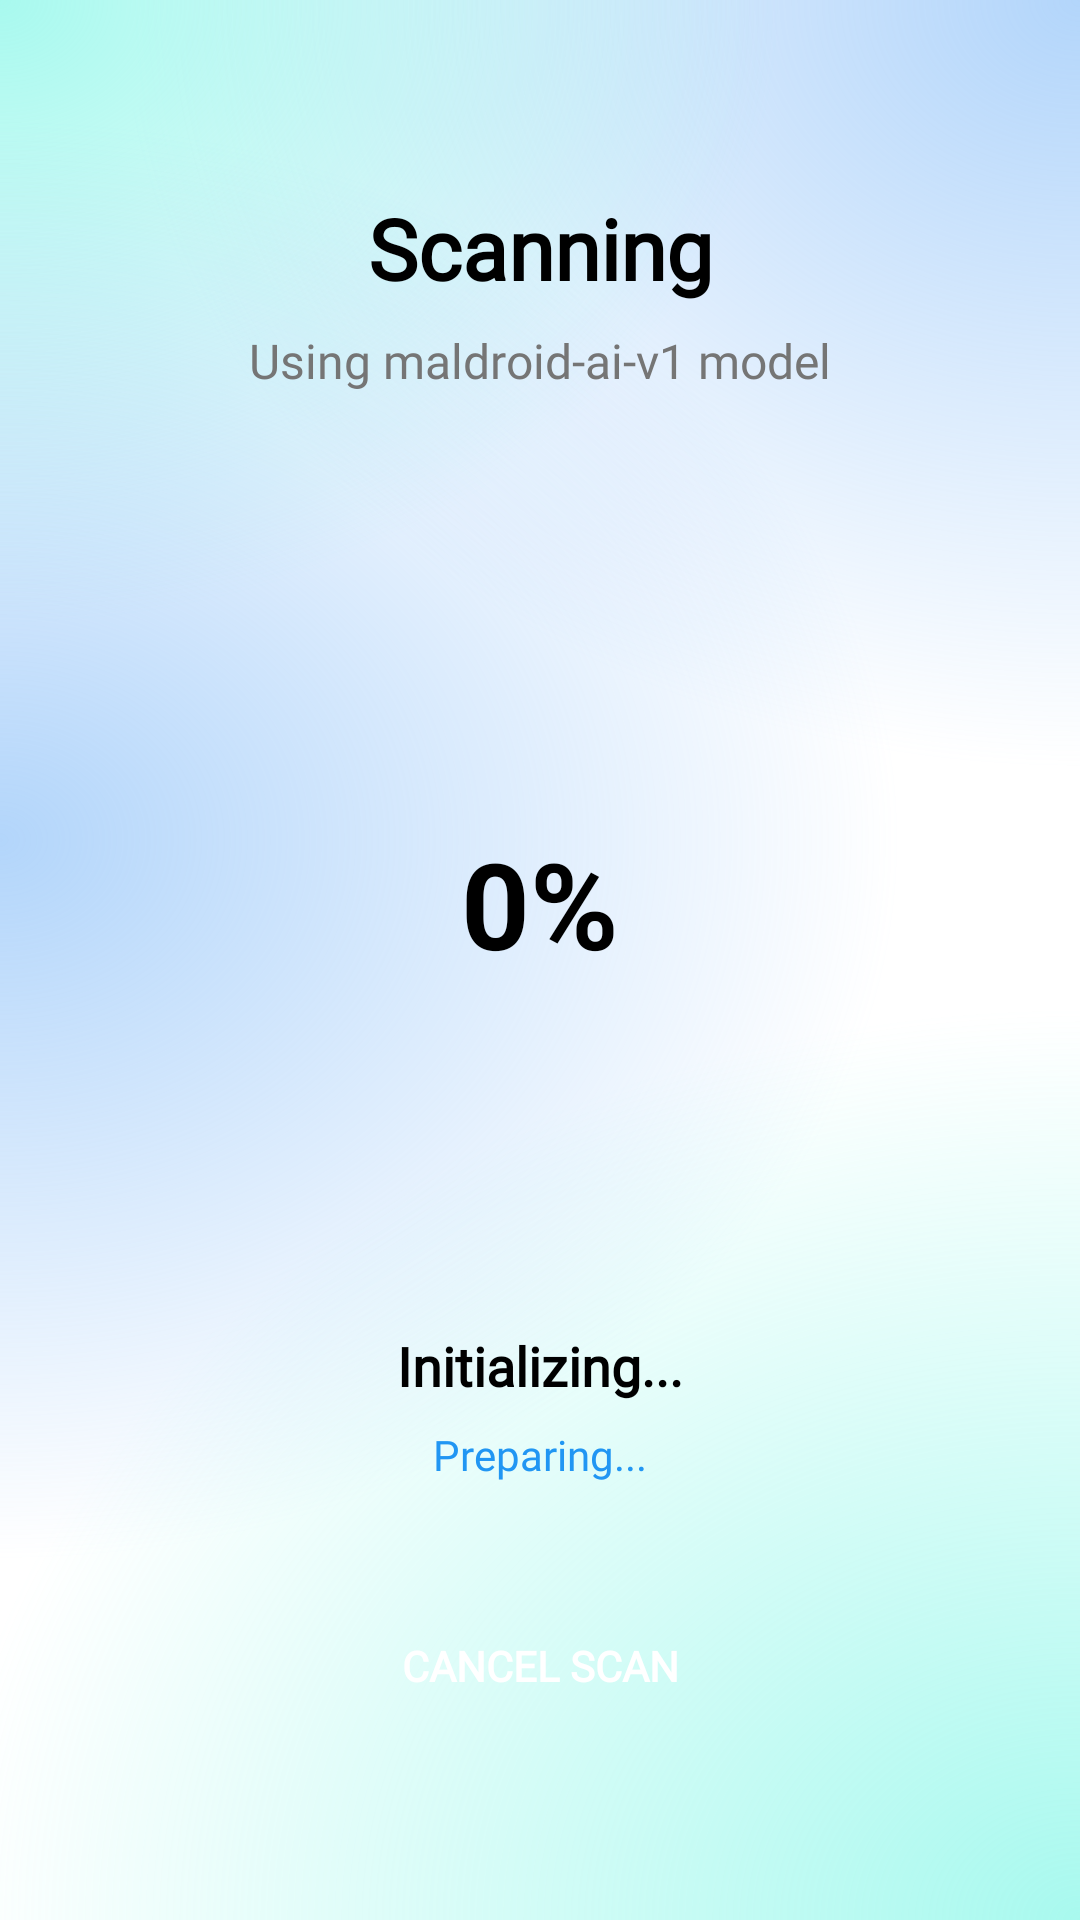

Android layout source for this screen:
<!-- AndroidManifest.xml: application theme Theme.AppCompat.Light.NoActionBar -->
<!-- res/layout/activity_scan_all_apk.xml -->
<?xml version="1.0" encoding="utf-8"?>
<androidx.constraintlayout.widget.ConstraintLayout
    xmlns:android="http://schemas.android.com/apk/res/android"
    xmlns:app="http://schemas.android.com/apk/res-auto"
    xmlns:tools="http://schemas.android.com/tools"
    android:layout_width="match_parent"
    android:layout_height="match_parent"
    android:background="@drawable/background_ethereal"
    android:padding="24dp">

    <androidx.constraintlayout.widget.ConstraintLayout
        android:id="@+id/scanningContainer"
        android:layout_width="match_parent"
        android:layout_height="match_parent">

        <TextView
            android:fontFamily="@font/lexenddeca_variablefont_wght"
            android:id="@+id/scanTitle"
            android:layout_width="wrap_content"
            android:layout_height="wrap_content"
            android:text="Scanning"
            android:textColor="#000000"
            android:textSize="28sp"
            android:textStyle="bold"
            android:layout_marginTop="40dp"
            app:layout_constraintTop_toTopOf="parent"
            app:layout_constraintStart_toStartOf="parent"
            app:layout_constraintEnd_toEndOf="parent"/>

        <TextView
            android:fontFamily="@font/lexenddeca_variablefont_wght"
            android:id="@+id/scanSubtitle"
            android:layout_width="wrap_content"
            android:layout_height="wrap_content"
            android:text="@string/using_maldroid_ai_v1_model"
            android:textColor="#757575"
            android:textSize="16sp"
            android:layout_marginTop="8dp"
            app:layout_constraintTop_toBottomOf="@id/scanTitle"
            app:layout_constraintStart_toStartOf="parent"
            app:layout_constraintEnd_toEndOf="parent"/>

        <View
            android:id="@+id/pulseRing1"
            android:layout_width="220dp"
            android:layout_height="220dp"
            android:background="@drawable/pulse_circle"
            android:alpha="0"
            app:layout_constraintTop_toTopOf="@id/progressBar"
            app:layout_constraintBottom_toBottomOf="@id/progressBar"
            app:layout_constraintStart_toStartOf="@id/progressBar"
            app:layout_constraintEnd_toEndOf="@id/progressBar"/>

        <View
            android:id="@+id/pulseRing2"
            android:layout_width="220dp"
            android:layout_height="220dp"
            android:background="@drawable/pulse_circle"
            android:alpha="0"
            app:layout_constraintTop_toTopOf="@id/progressBar"
            app:layout_constraintBottom_toBottomOf="@id/progressBar"
            app:layout_constraintStart_toStartOf="@id/progressBar"
            app:layout_constraintEnd_toEndOf="@id/progressBar"/>

        <ProgressBar
            android:id="@+id/progressBar"
            style="?android:attr/progressBarStyleHorizontal"
            android:layout_width="220dp"
            android:layout_height="220dp"
            android:indeterminate="false"
            android:max="100"
            android:progress="0"
            android:progressDrawable="@drawable/circular_progress_fg"
            android:rotation="-90"
            android:layout_marginTop="60dp"
            app:layout_constraintTop_toBottomOf="@id/scanSubtitle"
            app:layout_constraintStart_toStartOf="parent"
            app:layout_constraintEnd_toEndOf="parent"/>

        <TextView
            android:id="@+id/percentText"
            android:layout_width="wrap_content"
            android:layout_height="wrap_content"
            android:text="0%"
            android:textColor="#000000"
            android:textSize="40sp"
            android:textStyle="bold"
            app:layout_constraintTop_toTopOf="@id/progressBar"
            app:layout_constraintBottom_toBottomOf="@id/progressBar"
            app:layout_constraintStart_toStartOf="@id/progressBar"
            app:layout_constraintEnd_toEndOf="@id/progressBar"/>

        <TextView
            android:fontFamily="@font/lexenddeca_variablefont_wght"
            android:id="@+id/statusTitle"
            android:layout_width="wrap_content"
            android:layout_height="wrap_content"
            android:text="Initializing..."
            android:textColor="#000000"
            android:textSize="18sp"
            android:textStyle="bold"
            android:layout_marginTop="32dp"
            app:layout_constraintTop_toBottomOf="@id/progressBar"
            app:layout_constraintStart_toStartOf="parent"
            app:layout_constraintEnd_toEndOf="parent"/>

        <TextView
            android:fontFamily="@font/lexenddeca_variablefont_wght"
            android:id="@+id/currentFileText"
            android:layout_width="wrap_content"
            android:layout_height="wrap_content"
            android:text="Preparing..."
            android:textColor="#2196F3"
            android:textSize="14sp"
            android:layout_marginTop="8dp"
            app:layout_constraintTop_toBottomOf="@id/statusTitle"
            app:layout_constraintStart_toStartOf="parent"
            app:layout_constraintEnd_toEndOf="parent"/>

        <LinearLayout
            android:layout_width="wrap_content"
            android:layout_height="wrap_content"
            android:orientation="horizontal"
            android:gravity="center_vertical"
            app:layout_constraintBottom_toTopOf="@id/cancelButton"
            app:layout_constraintStart_toStartOf="parent"
            app:layout_constraintEnd_toEndOf="parent"
            android:layout_marginBottom="32dp">

        </LinearLayout>

        <Button
            android:id="@+id/cancelButton"
            android:layout_width="match_parent"
            android:layout_height="56dp"
            android:background="@drawable/custom_button_red"
            android:fontFamily="@font/lexenddeca_variablefont_wght"
            android:text="CANCEL SCAN"
            android:textColor="#FFFFFF"
            android:textStyle="bold"
            app:layout_constraintBottom_toBottomOf="parent"
            app:layout_constraintEnd_toEndOf="parent"
            app:layout_constraintStart_toStartOf="parent"
            app:layout_constraintTop_toBottomOf="@+id/currentFileText" />

    </androidx.constraintlayout.widget.ConstraintLayout>

    <LinearLayout
        android:id="@+id/resultsContainer"
        android:layout_width="match_parent"
        android:layout_height="match_parent"
        android:orientation="vertical"
        android:visibility="gone">

        <TextView
            android:layout_width="wrap_content"
            android:layout_height="wrap_content"
            android:text="Scan Results"
            android:textSize="24sp"
            android:textStyle="bold"
            android:textColor="#000000"
            android:layout_marginBottom="16dp"/>

        <androidx.recyclerview.widget.RecyclerView
            android:id="@+id/resultsRecycler"
            android:layout_width="match_parent"
            android:layout_height="0dp"
            android:layout_weight="1"/>

        <Button
            android:id="@+id/doneButton"
            android:layout_width="match_parent"
            android:layout_height="56dp"
            android:text="RETURN TO HOME"
            android:background="@drawable/custom_button"
            android:textColor="#FFFFFF"
            android:layout_marginTop="16dp"/>

    </LinearLayout>

</androidx.constraintlayout.widget.ConstraintLayout>
<!-- resources referenced by this layout -->
<resources>
  <!-- drawable background_ethereal: vector/xml drawable (drawable, 2393 chars, omitted) -->
  <!-- drawable circular_progress_fg (drawable) -->
  <?xml version="1.0" encoding="utf-8"?>
  <rotate xmlns:android="http://schemas.android.com/apk/res/android"
      android:fromDegrees="270"
      android:toDegrees="270">
      <shape
          android:shape="ring"
          android:thicknessRatio="16"
          android:useLevel="true">
          <solid android:color="#2196F3" /> </shape>
  </rotate>
  <!-- drawable custom_button (drawable) -->
  <?xml version="1.0" encoding="utf-8"?>
  <shape xmlns:android="http://schemas.android.com/apk/res/android" android:shape="rectangle">
  
   <solid android:color="@color/soul_stone_blue"/>
  
   <corners android:radius="12dp" />
  
  
   <stroke
       android:width="1dp"
       android:color="#CCCCCC" />
  
  
   <padding
       android:left="12dp"
       android:top="8dp"
       android:right="12dp"
       android:bottom="8dp" />
  
  </shape>
  <!-- drawable pulse_circle (drawable) -->
  <?xml version="1.0" encoding="utf-8"?>
  <shape xmlns:android="http://schemas.android.com/apk/res/android"
      android:shape="oval">
      <solid android:color="#662080DB" /> </shape>
  <string name="using_maldroid_ai_v1_model">Using maldroid-ai-v1 model</string>
  <color name="soul_stone_blue">#0d47a1</color>
</resources>
